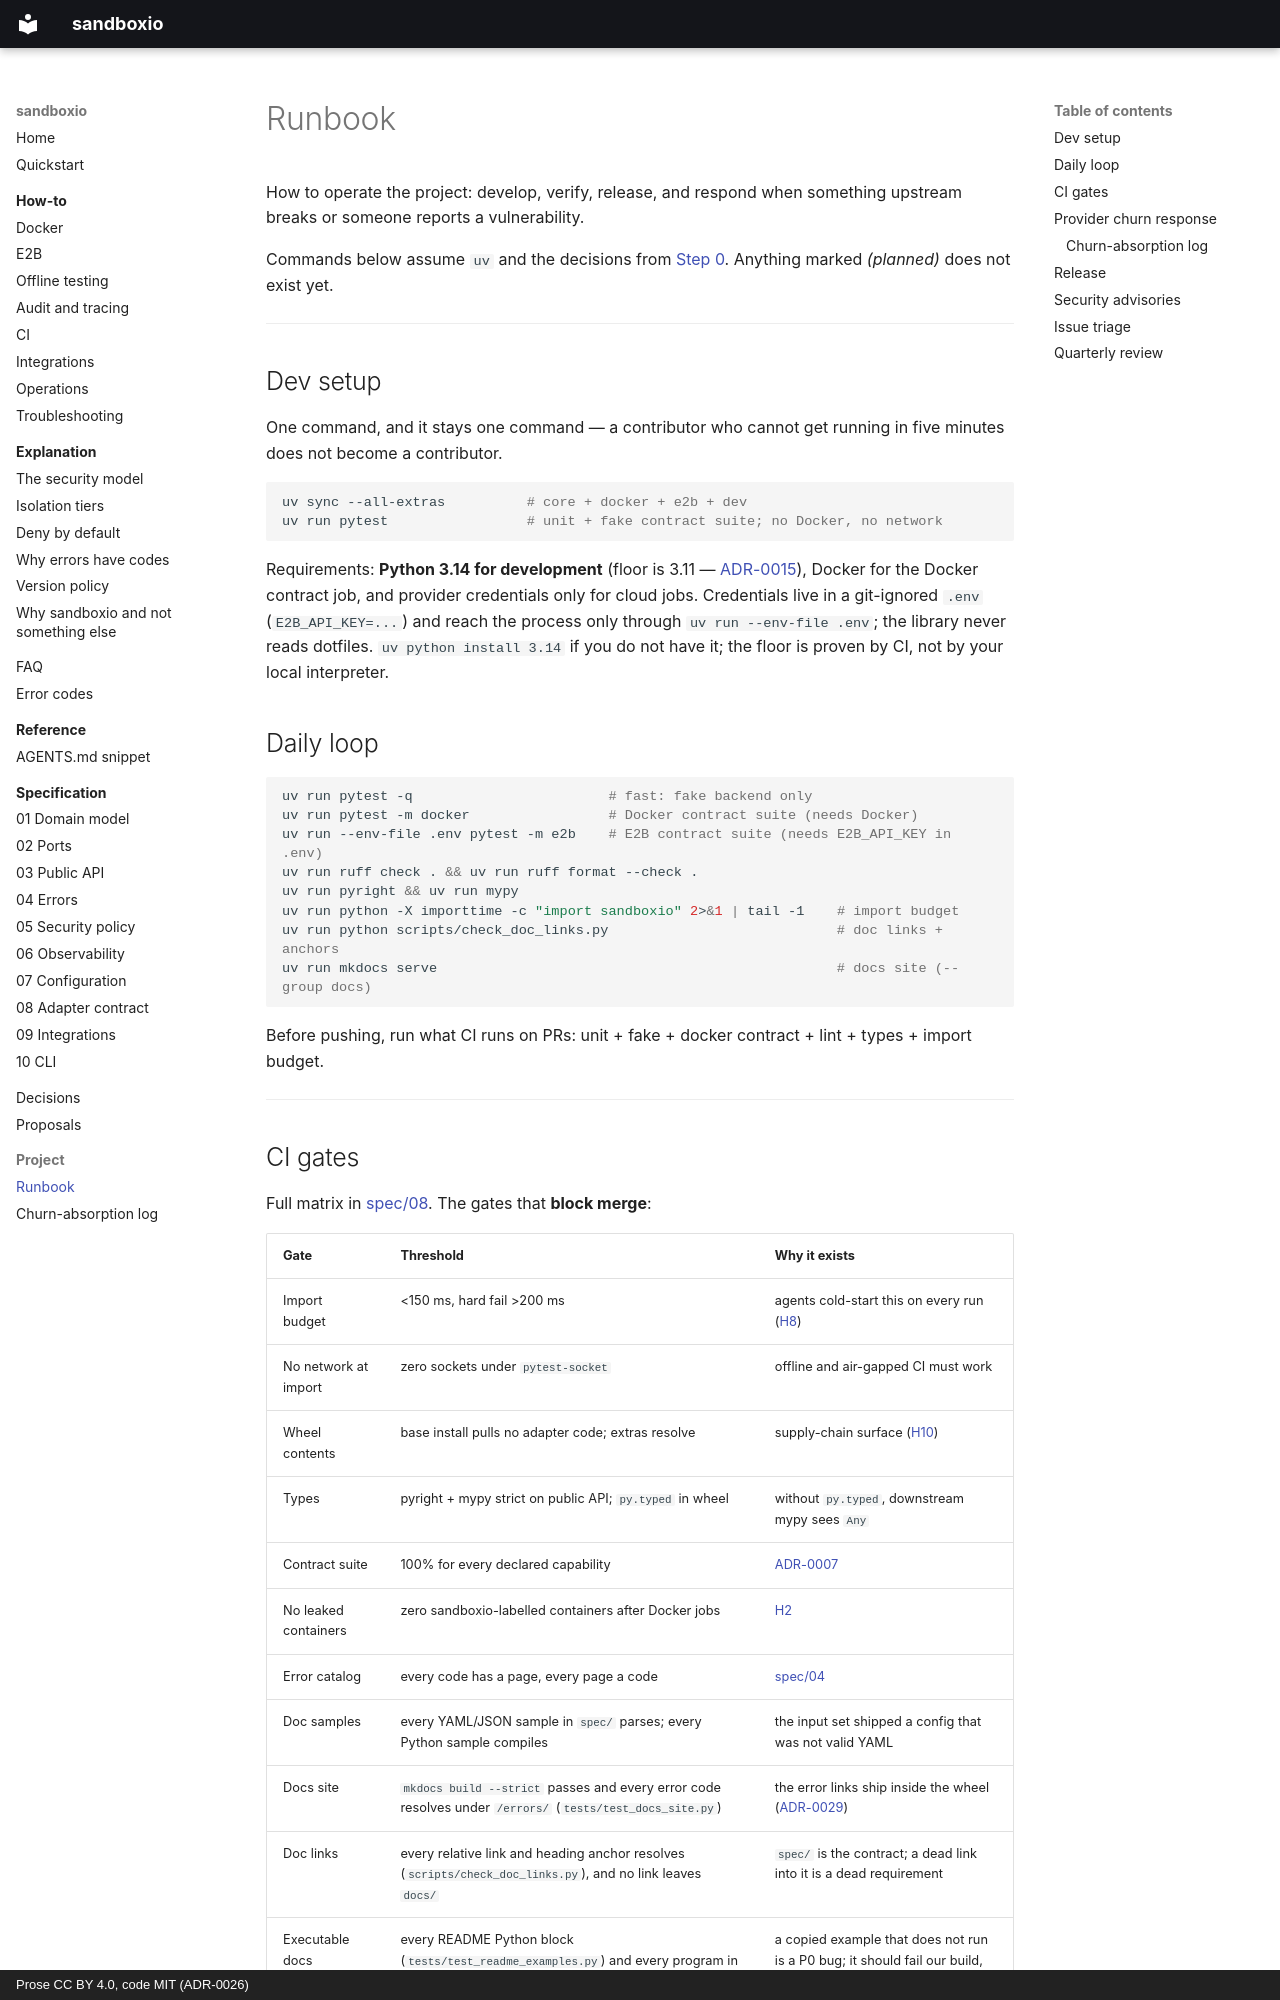

repository: bit-agents/sandboxio · page: runbook/index.html · generator: mkdocs · copyright: Prose CC BY 4.0, code MIT (ADR-0026)

# Runbook

How to operate the project: develop, verify, release, and respond when something upstream
breaks or someone reports a vulnerability.

Commands below assume `uv` and the decisions from
[Step 0](build-order.md#step-0--lock-the-p0-decisions-½-day). Anything marked *(planned)*
does not exist yet.

---

## Dev setup

One command, and it stays one command — a contributor who cannot get running in five
minutes does not become a contributor.

```bash
uv sync --all-extras          # core + docker + e2b + dev
uv run pytest                 # unit + fake contract suite; no Docker, no network
```

Requirements: **Python 3.14 for development** (floor is 3.11 —
[ADR-0015](adr/0015-python-version-floor.md)), Docker for the Docker contract job, and
provider credentials only for cloud jobs. Credentials live in a git-ignored `.env`
(`E2B_API_KEY=...`) and reach the process only through `uv run --env-file .env`; the
library never reads dotfiles. `uv python install 3.14` if you do not have it;
the floor is proven by CI, not by your local interpreter.

## Daily loop

```bash
uv run pytest -q                        # fast: fake backend only
uv run pytest -m docker                 # Docker contract suite (needs Docker)
uv run --env-file .env pytest -m e2b    # E2B contract suite (needs E2B_API_KEY in .env)
uv run ruff check . && uv run ruff format --check .
uv run pyright && uv run mypy
uv run python -X importtime -c "import sandboxio" 2>&1 | tail -1    # import budget
uv run python scripts/check_doc_links.py                            # doc links + anchors
uv run mkdocs serve                                                 # docs site (--group docs)
```

Before pushing, run what CI runs on PRs: unit + fake + docker contract + lint + types +
import budget.

---

## CI gates

Full matrix in [spec/08](spec/08-adapter-contract.md#ci-matrix). The gates that **block
merge**:

| Gate | Threshold | Why it exists |
|------|-----------|---------------|
| Import budget | <150 ms, hard fail >200 ms | agents cold-start this on every run ([H8](hazards.md#h8--import-bloat-and-eager-imports)) |
| No network at import | zero sockets under `pytest-socket` | offline and air-gapped CI must work |
| Wheel contents | base install pulls no adapter code; extras resolve | supply-chain surface ([H10](hazards.md#h10--a-litellm-class-incident-in-sandboxio-itself)) |
| Types | pyright + mypy strict on public API; `py.typed` in wheel | without `py.typed`, downstream mypy sees `Any` |
| Contract suite | 100% for every declared capability | [ADR-0007](adr/0007-contract-suite-as-spec.md) |
| No leaked containers | zero sandboxio-labelled containers after Docker jobs | [H2](hazards.md#h2--leaked-sandboxes) |
| Error catalog | every code has a page, every page a code | [spec/04](spec/04-errors.md#catalog-is-generated) |
| Doc samples | every YAML/JSON sample in `spec/` parses; every Python sample compiles | the input set shipped a config that was not valid YAML |
| Docs site | `mkdocs build --strict` passes and every error code resolves under `/errors/` (`tests/test_docs_site.py`) | the error links ship inside the wheel ([ADR-0029](adr/0029-docs-site-mkdocs.md)) |
| Doc links | every relative link and heading anchor resolves (`scripts/check_doc_links.py`), and no link leaves `docs/` | `spec/` is the contract; a dead link into it is a dead requirement |
| Executable docs | every README Python block (`tests/test_readme_examples.py`) and every program in [`examples/`](https://github.com/bit-agents/sandboxio/blob/main/examples/README.md) (`tests/test_examples.py`) runs, with `docker`/`e2b` resolving to the fake | a copied example that does not run is a P0 bug; it should fail our build, not a stranger's first attempt |

A red gate is not overridden. If a gate is wrong, change the gate in its own PR, with a
reason.

---
